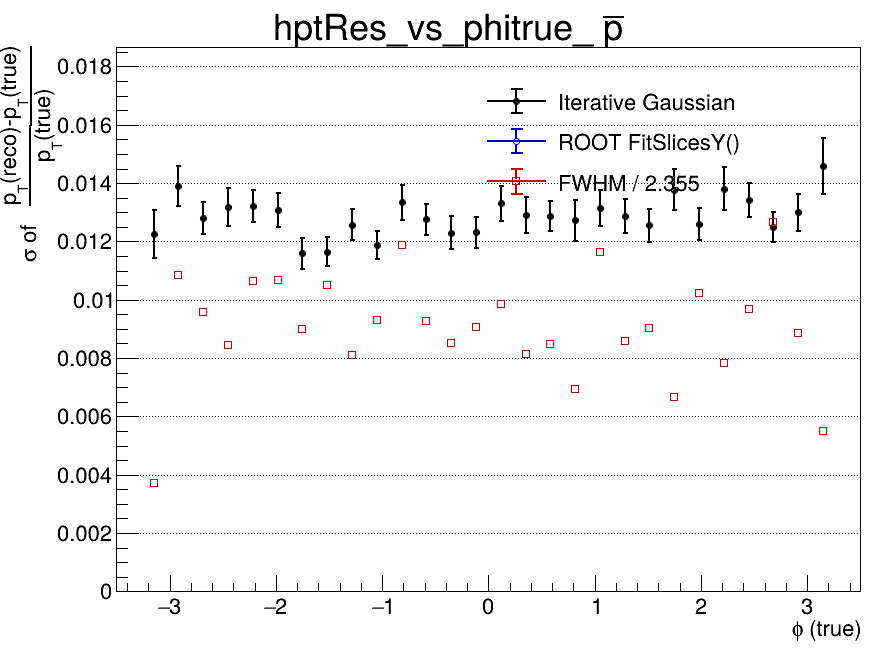

The table this chart was drawn from, first rows:
x_low, x_high, x_center, entries, iterative_mean, iterative_mean_error, iterative_sigma, iterative_sigma_error, iterative_chi2_ndf, iterative_iterations, iterative_fit_status, fitslicesy_sigma, fitslicesy_sigma_error, fwhm, fwhm_sigma
-3.5, -3.267, -3.383, 0, nan, nan, nan, nan, nan, 0, -1, 0, 0, nan, nan
-3.267, -3.033, -3.15, 392, -0.008734, 0.0008454, 0.01225, 0.0008275, 1.182, 3, 0, 0, 0, 0.008775, 0.003726
-3.033, -2.8, -2.917, 845, -0.007418, 0.0006374, 0.0139, 0.0006958, 1.155, 2, 0, 0, 0, 0.02553, 0.01084
-2.8, -2.567, -2.683, 909, -0.007728, 0.0005436, 0.0128, 0.0005496, 0.9646, 2, 0, 0, 0, 0.02256, 0.009582
-2.567, -2.333, -2.45, 816, -0.007745, 0.0005823, 0.01319, 0.0006552, 0.9173, 4, 0, 0, 0, 0.01989, 0.008446
-2.333, -2.1, -2.217, 940, -0.007596, 0.0005582, 0.01321, 0.0005614, 0.9586, 10, 0, 0, 0, 0.02509, 0.01066
-2.1, -1.867, -1.983, 885, -0.007897, 0.0005471, 0.01308, 0.0005733, 0.7444, 4, 0, 0, 0, 0.02515, 0.01068
-1.867, -1.633, -1.75, 843, -0.007112, 0.0004903, 0.01159, 0.0005357, 1.743, 3, 0, 0, 0, 0.02116, 0.008984
-1.633, -1.4, -1.517, 797, -0.007057, 0.0005173, 0.01165, 0.0004939, 1.522, 3, 0, 0, 0, 0.02477, 0.01052
-1.4, -1.167, -1.283, 862, -0.007502, 0.0005261, 0.01258, 0.0005303, 1.025, 3, 0, 0, 0, 0.01912, 0.008119
-1.167, -0.9333, -1.05, 864, -0.007022, 0.0004882, 0.01187, 0.0004831, 0.7496, 4, 0, 0, 0, 0.0219, 0.0093
-0.9333, -0.7, -0.8167, 830, -0.006609, 0.0005648, 0.01334, 0.0006007, 0.7959, 2, 0, 0, 0, 0.02799, 0.01188
-0.7, -0.4667, -0.5833, 858, -0.006342, 0.0005395, 0.01276, 0.0005406, 0.8438, 10, 0, 0, 0, 0.02185, 0.009281
-0.4667, -0.2333, -0.35, 810, -0.007227, 0.0005235, 0.01229, 0.0005644, 1.069, 3, 0, 0, 0, 0.02006, 0.008518
-0.2333, 0, -0.1167, 727, -0.005825, 0.000548, 0.01231, 0.0005372, 1.08, 3, 0, 0, 0, 0.02137, 0.009077
0, 0.2333, 0.1167, 814, -0.007673, 0.000595, 0.01331, 0.000595, 1.361, 2, 0, 0, 0, 0.02319, 0.009847
0.2333, 0.4667, 0.35, 813, -0.005865, 0.0005683, 0.01291, 0.0006284, 1.613, 3, 0, 0, 0, 0.01919, 0.00815
0.4667, 0.7, 0.5833, 831, -0.006312, 0.0005655, 0.01288, 0.0005203, 1.496, 10, 0, 0, 0, 0.02, 0.008493
0.7, 0.9333, 0.8167, 699, -0.009005, 0.0006175, 0.01273, 0.0007014, 1.097, 4, 0, 0, 0, 0.01632, 0.006933
0.9333, 1.167, 1.05, 810, -0.007421, 0.0005784, 0.01315, 0.0006188, 1.017, 3, 0, 0, 0, 0.02737, 0.01163
1.167, 1.4, 1.283, 853, -0.006875, 0.0005326, 0.01287, 0.0005896, 0.9509, 3, 0, 0, 0, 0.02025, 0.008599
1.4, 1.633, 1.517, 877, -0.007133, 0.0005306, 0.01256, 0.0005637, 1.225, 4, 0, 0, 0, 0.02129, 0.009042
1.633, 1.867, 1.75, 757, -0.006899, 0.0006186, 0.01378, 0.0006922, 0.9484, 3, 0, 0, 0, 0.01572, 0.006674
1.867, 2.1, 1.983, 833, -0.006562, 0.000533, 0.01259, 0.0005485, 1.058, 3, 0, 0, 0, 0.0241, 0.01023
2.1, 2.333, 2.217, 841, -0.007825, 0.0006282, 0.01381, 0.0007421, 1.375, 10, 0, 0, 0, 0.01845, 0.007836
2.333, 2.567, 2.45, 873, -0.007809, 0.000585, 0.01343, 0.0005894, 0.687, 3, 0, 0, 0, 0.0228, 0.009681
2.567, 2.8, 2.683, 869, -0.007355, 0.0005102, 0.01248, 0.0005145, 0.7167, 4, 0, 0, 0, 0.02981, 0.01266
2.8, 3.033, 2.917, 796, -0.008092, 0.0005986, 0.01299, 0.0006235, 0.8557, 3, 0, 0, 0, 0.02083, 0.008846
3.033, 3.267, 3.15, 435, -0.008682, 0.0009808, 0.01458, 0.000971, 1.207, 3, 0, 0, 0, 0.01292, 0.005488
3.267, 3.5, 3.383, 0, nan, nan, nan, nan, nan, 0, -1, 0, 0, nan, nan
